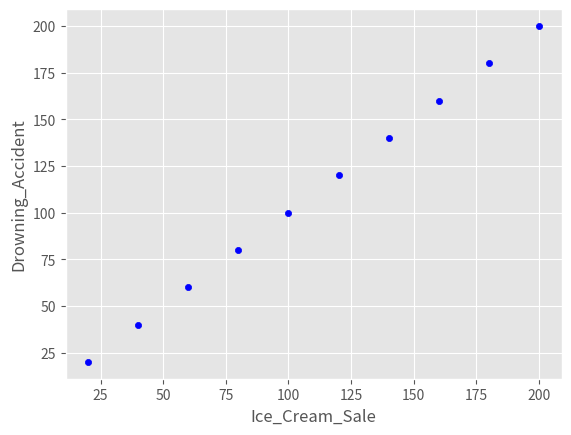

This chart was generated by the following Python code:
import pandas as pd
import matplotlib.pyplot as plt

plt.style.use('ggplot')

Drowning = pd.DataFrame({
    "Drowning_Accident": [20, 40, 60, 80, 100, 120, 140, 160, 180, 200],
    "Ice_Cream_Sale": [20, 40, 60, 80, 100, 120, 140, 160, 180, 200]
})

Drowning.plot(x="Ice_Cream_Sale", y="Drowning_Accident", kind="scatter", color='blue')

plt.show()

correlation_beach = Drowning.corr()
print(correlation_beach)
